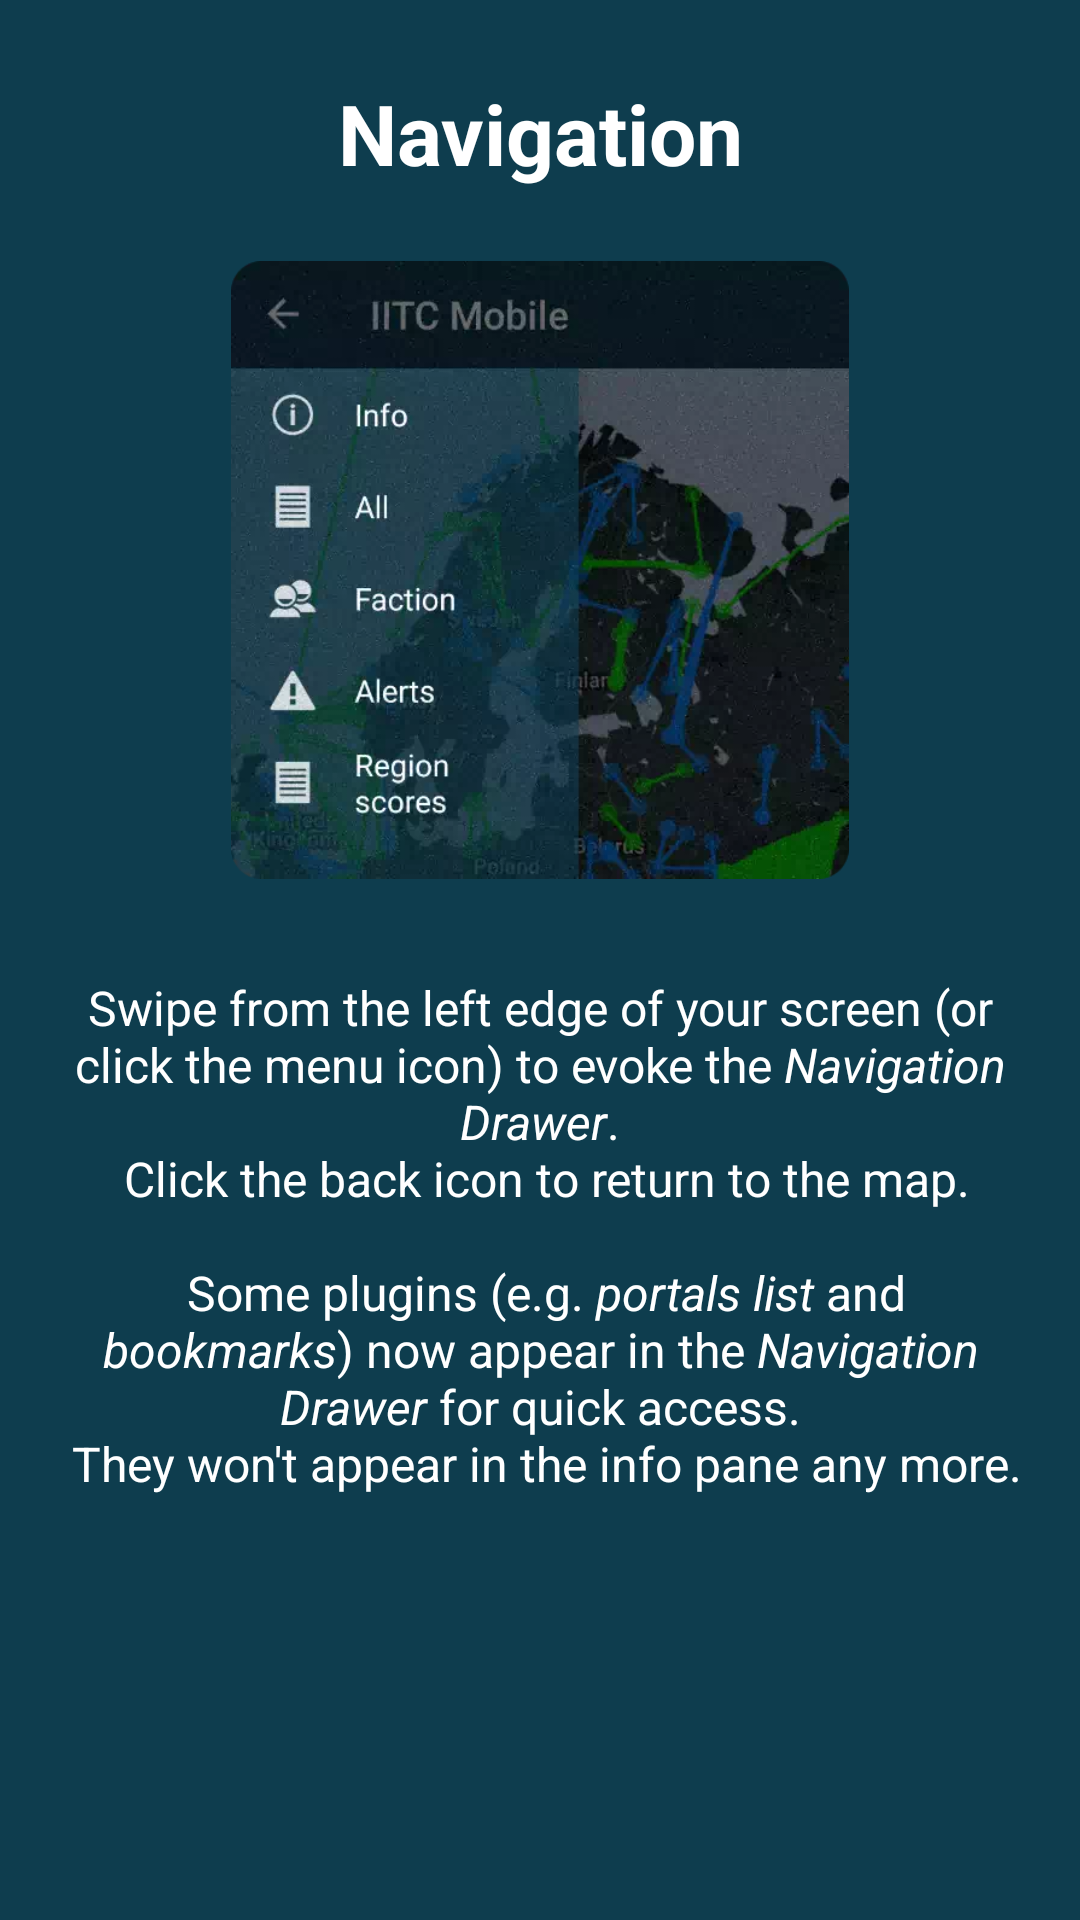

Produce the Android XML layout that renders to this screen, including the resource entries it uses.
<!-- AndroidManifest.xml: application theme AppBaseTheme -->
<!-- res/layout/intro_navigation.xml -->
<?xml version="1.0" encoding="utf-8"?>
<LinearLayout xmlns:android="http://schemas.android.com/apk/res/android"
    xmlns:app="http://schemas.android.com/apk/res-auto"
    android:layout_width="match_parent"
    android:layout_height="match_parent"
    android:background="@color/iitc_blue"
    android:gravity="center"
    android:orientation="vertical"
    android:paddingBottom="90dp">

    <TextView
        android:id="@+id/appintro_navigation_title"
        android:layout_width="wrap_content"
        android:layout_height="wrap_content"
        android:layout_weight="0.2"
        android:gravity="bottom|center"
        android:padding="8dp"
        android:text="@string/appintro_navigation_title"
        android:textColor="#ffffff"
        android:textSize="28sp"
        android:textStyle="bold" />

    <ImageView
        android:id="@+id/imageView"
        android:layout_width="match_parent"
        android:layout_height="wrap_content"
        android:layout_weight="0.4"
        android:paddingLeft="32dp"
        android:paddingTop="16dp"
        android:paddingRight="32dp"
        android:paddingBottom="16dp"
        app:srcCompat="@drawable/appintro_navigation" />

    <TextView
        android:id="@+id/appintro_navigation_description"
        android:layout_width="match_parent"
        android:layout_height="wrap_content"
        android:layout_weight="0.4"
        android:gravity="center|top"
        android:padding="16dp"
        android:text="@string/appintro_navigation_description"
        android:textColor="#ffffff"
        android:textSize="16sp" />

</LinearLayout>
<!-- resources referenced by this layout -->
<resources>
  <color name="iitc_blue">#ff0e3d4e</color>
  <!-- drawable appintro_navigation: webp bitmap (drawable-xxhdpi, 27544 bytes) -->
  <string name="appintro_navigation_description">
          Swipe from the left edge of your screen (or click the menu icon) to evoke the <i>Navigation Drawer</i>.\n
          Click the back icon to return to the map.\n\n
          Some plugins (e.g. <i>portals list</i> and <i>bookmarks</i>) now appear in the <i>Navigation Drawer</i> for quick access.\n
          They won\'t appear in the info pane any more.
      </string>
  <string name="appintro_navigation_title">Navigation</string>
  <style name="AppBaseTheme" parent="@style/Theme.AppCompat.Light.NoActionBar">
          <item name="android:windowNoTitle">true</item>
          <item name="colorPrimary">@color/iitc_blue</item>
          <item name="colorPrimaryDark">@color/iitc_blue_dark</item>
      </style>
  <color name="iitc_blue_dark">#ff0b303e</color>
</resources>
